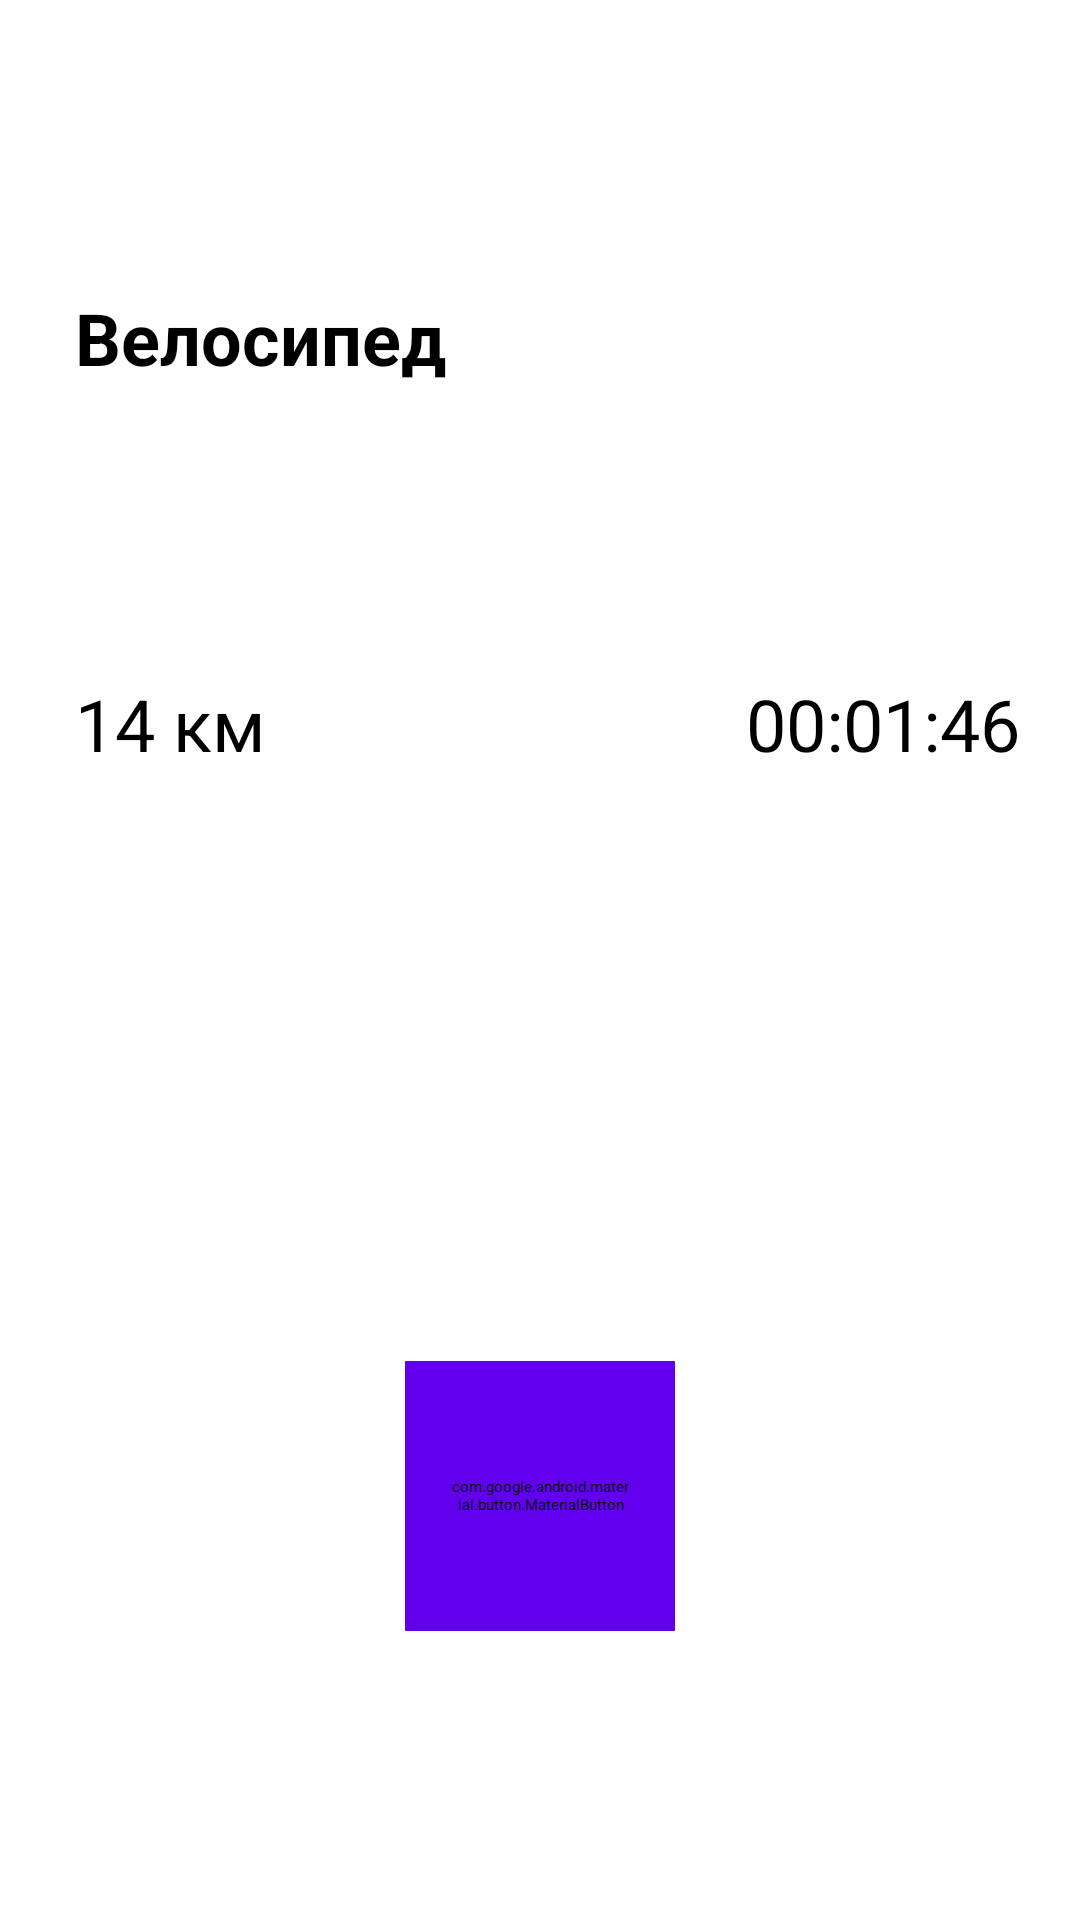

Android layout source for this screen:
<!-- AndroidManifest.xml: application theme Theme.HelloWorld -->
<!-- res/layout/act_begin_fr.xml -->
<?xml version="1.0" encoding="utf-8"?>
<androidx.constraintlayout.widget.ConstraintLayout xmlns:android="http://schemas.android.com/apk/res/android"
    xmlns:app="http://schemas.android.com/apk/res-auto"
    xmlns:tools="http://schemas.android.com/tools"
    android:layout_width="match_parent"
    android:layout_height="match_parent"
    android:background="@color/white">

    <TextView
        android:id="@+id/typeText"
        android:layout_width="match_parent"
        android:layout_height="wrap_content"
        android:gravity="start"
        android:textColor="@color/black"
        android:text="Велосипед"
        android:textSize="24sp"
        android:textStyle="bold"
        android:layout_marginHorizontal="25dp"
        app:layout_constraintEnd_toEndOf="parent"
        app:layout_constraintStart_toStartOf="parent"
        app:layout_constraintTop_toTopOf="parent"
        app:layout_constraintBottom_toTopOf="@id/distanceText"/>

    <TextView
        android:id="@+id/distanceText"
        android:layout_width="match_parent"
        android:layout_height="wrap_content"
        android:gravity="start"
        android:text="14 км"
        android:textSize="24sp"
        android:layout_marginBottom="100dp"
        android:layout_marginHorizontal="25dp"
        app:layout_constraintEnd_toEndOf="parent"
        app:layout_constraintStart_toStartOf="parent"
        app:layout_constraintTop_toBottomOf="@id/typeText"
        app:layout_constraintBottom_toTopOf="@id/finishButton"/>

    <TextView
        android:id="@+id/timeText"
        android:layout_width="match_parent"
        android:layout_height="wrap_content"
        android:gravity="end"
        android:text="00:01:46"
        android:textSize="24sp"
        android:layout_marginHorizontal="20dp"
        app:layout_constraintEnd_toEndOf="parent"
        app:layout_constraintStart_toStartOf="parent"
        app:layout_constraintTop_toTopOf="@id/distanceText"/>


    <com.google.android.material.button.MaterialButton
        android:id="@+id/finishButton"
        style="@style/MatButtons"
        android:layout_width="90dp"
        android:layout_height="90dp"
        android:layout_marginHorizontal="10dp"
        app:icon="@drawable/finish"
        app:iconSize="50dp"
        app:iconGravity="textStart"
        app:cornerRadius="50dp"
        app:layout_constraintBottom_toBottomOf="parent"
        app:layout_constraintEnd_toEndOf="parent"
        app:layout_constraintStart_toStartOf="parent"
        app:layout_constraintTop_toBottomOf="@id/distanceText" />



</androidx.constraintlayout.widget.ConstraintLayout>
<!-- resources referenced by this layout -->
<resources>
  <color name="black">#FF000000</color>
  <color name="white">#FFFFFFFF</color>
  <style name="MatButtons">
          <item name="android:textStyle">bold</item>
          <item name="textAllCaps">false</item>
          <item name="android:textSize">20sp</item>
          <item name="android:textColor">@color/white</item>
          <item name="android:backgroundTint">@color/purple_500</item>
          <item name="android:padding">15dp</item>
          <item name="android:layout_height">wrap_content</item>
          <item name="android:layout_width">300dp</item>
      </style>
  <color name="purple_500">#FF6200EE</color>
</resources>
